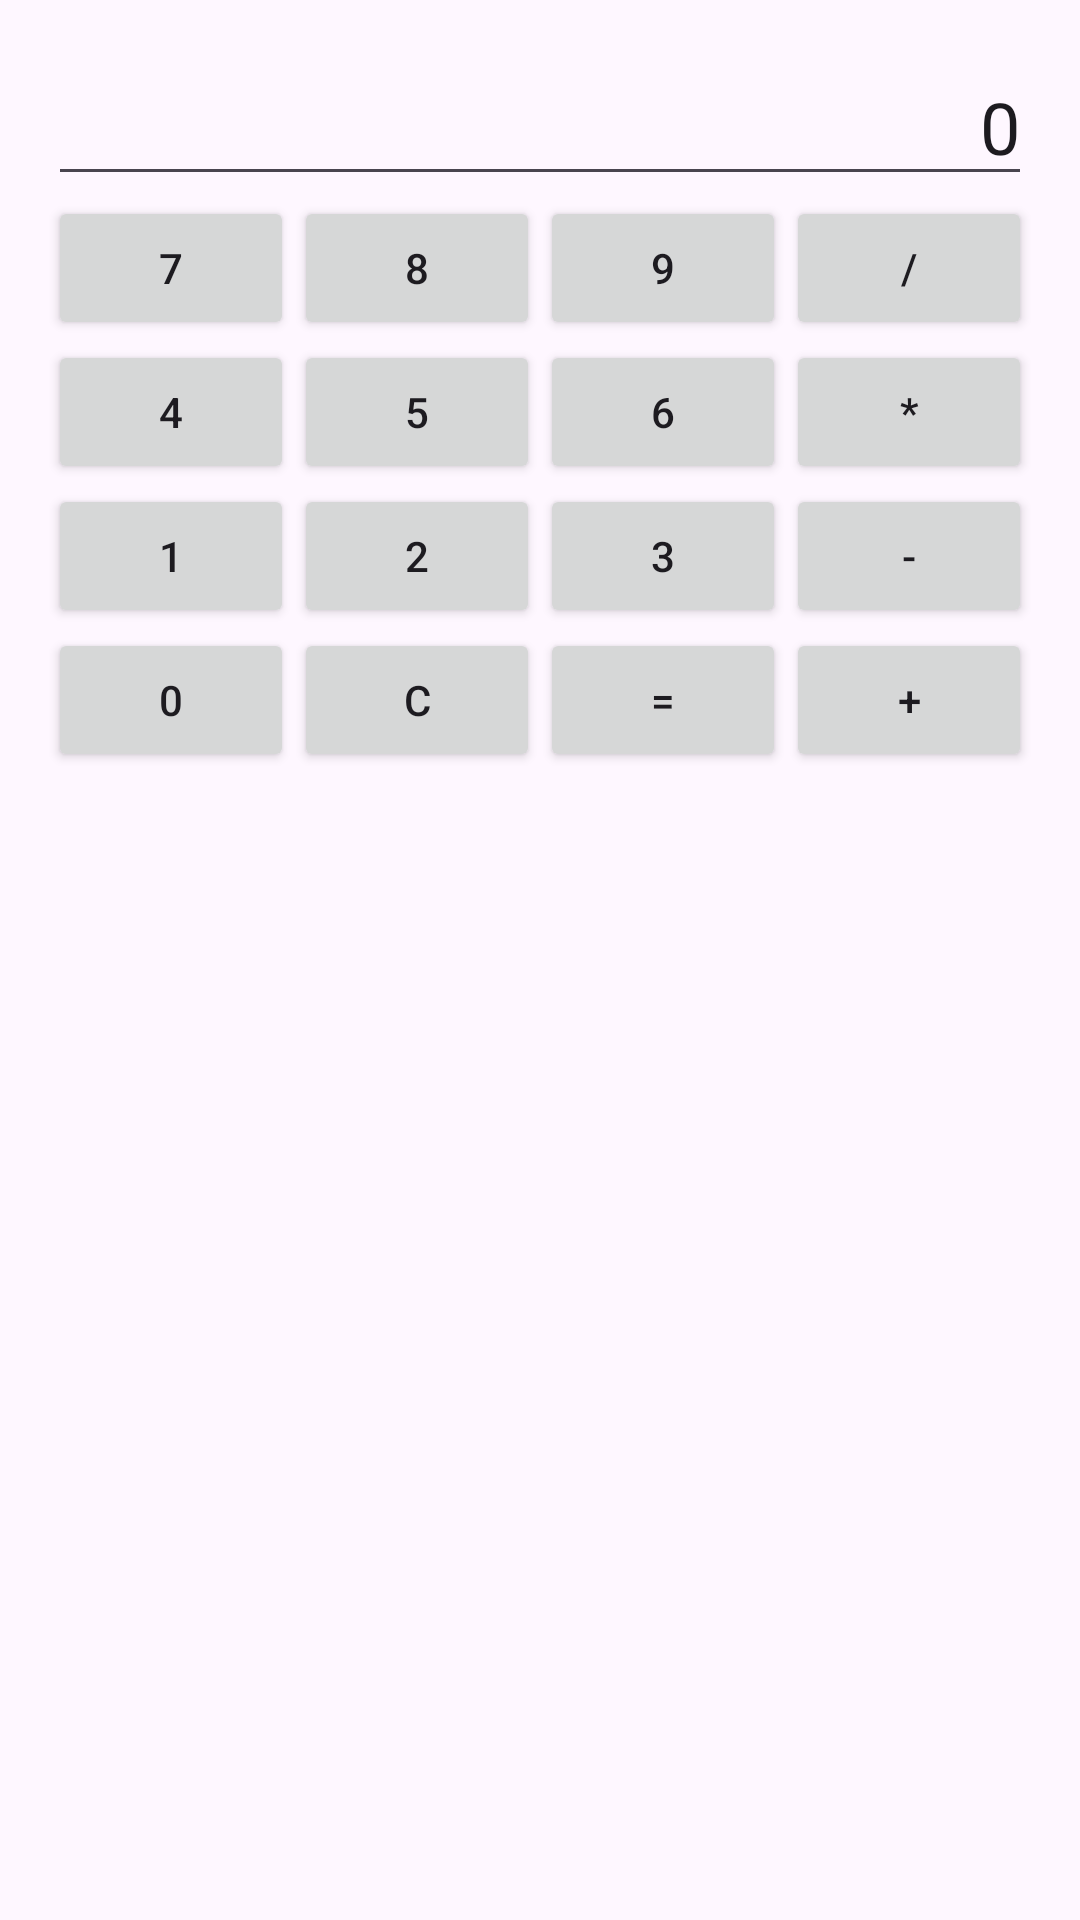

Layout XML and referenced resources for this Android screen:
<!-- AndroidManifest.xml: application theme Theme.ORD2DAMM08 -->
<!-- res/layout/activity_ex21.xml -->
<?xml version="1.0" encoding="utf-8"?>
<LinearLayout
    xmlns:android="http://schemas.android.com/apk/res/android"
    android:layout_width="match_parent"
    android:layout_height="match_parent"
    android:orientation="vertical"
    android:padding="16dp">

    <EditText
        android:id="@+id/display"
        android:layout_width="match_parent"
        android:layout_height="wrap_content"
        android:layout_gravity="center"
        android:textSize="24sp"
        android:gravity="end"
        android:inputType="none"
        android:focusable="false"
        android:longClickable="false"
        android:textIsSelectable="false"
        android:text="0" />

    <GridLayout
        android:layout_width="match_parent"
        android:layout_height="wrap_content"
        android:columnCount="4"
        android:rowCount="5"
        android:layout_gravity="center">

        
        <Button
            android:layout_width="0dp"
            android:layout_height="wrap_content"
            android:layout_columnWeight="1"
            android:text="7" />

        <Button
            android:layout_width="0dp"
            android:layout_height="wrap_content"
            android:layout_columnWeight="1"
            android:text="8" />

        <Button
            android:layout_width="0dp"
            android:layout_height="wrap_content"
            android:layout_columnWeight="1"
            android:text="9" />

        <Button
            android:layout_width="0dp"
            android:layout_height="wrap_content"
            android:layout_columnWeight="1"
            android:text="/" />

        <Button
            android:layout_width="0dp"
            android:layout_height="wrap_content"
            android:layout_columnWeight="1"
            android:text="4" />

        <Button
            android:layout_width="0dp"
            android:layout_height="wrap_content"
            android:layout_columnWeight="1"
            android:text="5" />

        <Button
            android:layout_width="0dp"
            android:layout_height="wrap_content"
            android:layout_columnWeight="1"
            android:text="6" />

        <Button
            android:layout_width="0dp"
            android:layout_height="wrap_content"
            android:layout_columnWeight="1"
            android:text="*" />

        <Button
            android:layout_width="0dp"
            android:layout_height="wrap_content"
            android:layout_columnWeight="1"
            android:text="1" />

        <Button
            android:layout_width="0dp"
            android:layout_height="wrap_content"
            android:layout_columnWeight="1"
            android:text="2" />

        <Button
            android:layout_width="0dp"
            android:layout_height="wrap_content"
            android:layout_columnWeight="1"
            android:text="3" />

        <Button
            android:layout_width="0dp"
            android:layout_height="wrap_content"
            android:layout_columnWeight="1"
            android:text="-" />

        <Button
            android:layout_width="0dp"
            android:layout_height="wrap_content"
            android:layout_columnWeight="1"
            android:text="0" />

        <Button
            android:layout_width="0dp"
            android:layout_height="wrap_content"
            android:layout_columnWeight="1"
            android:text="C" />

        <Button
            android:layout_width="0dp"
            android:layout_height="wrap_content"
            android:layout_columnWeight="1"
            android:text="=" />

        <Button
            android:layout_width="0dp"
            android:layout_height="wrap_content"
            android:layout_columnWeight="1"
            android:text="+" />
    </GridLayout>
</LinearLayout>
<!-- resources referenced by this layout -->
<resources>
  <style name="Theme.ORD2DAMM08" parent="Base.Theme.ORD2DAMM08" />
  <style name="Base.Theme.ORD2DAMM08" parent="Theme.Material3.DayNight.NoActionBar">
          
          
      </style>
</resources>
